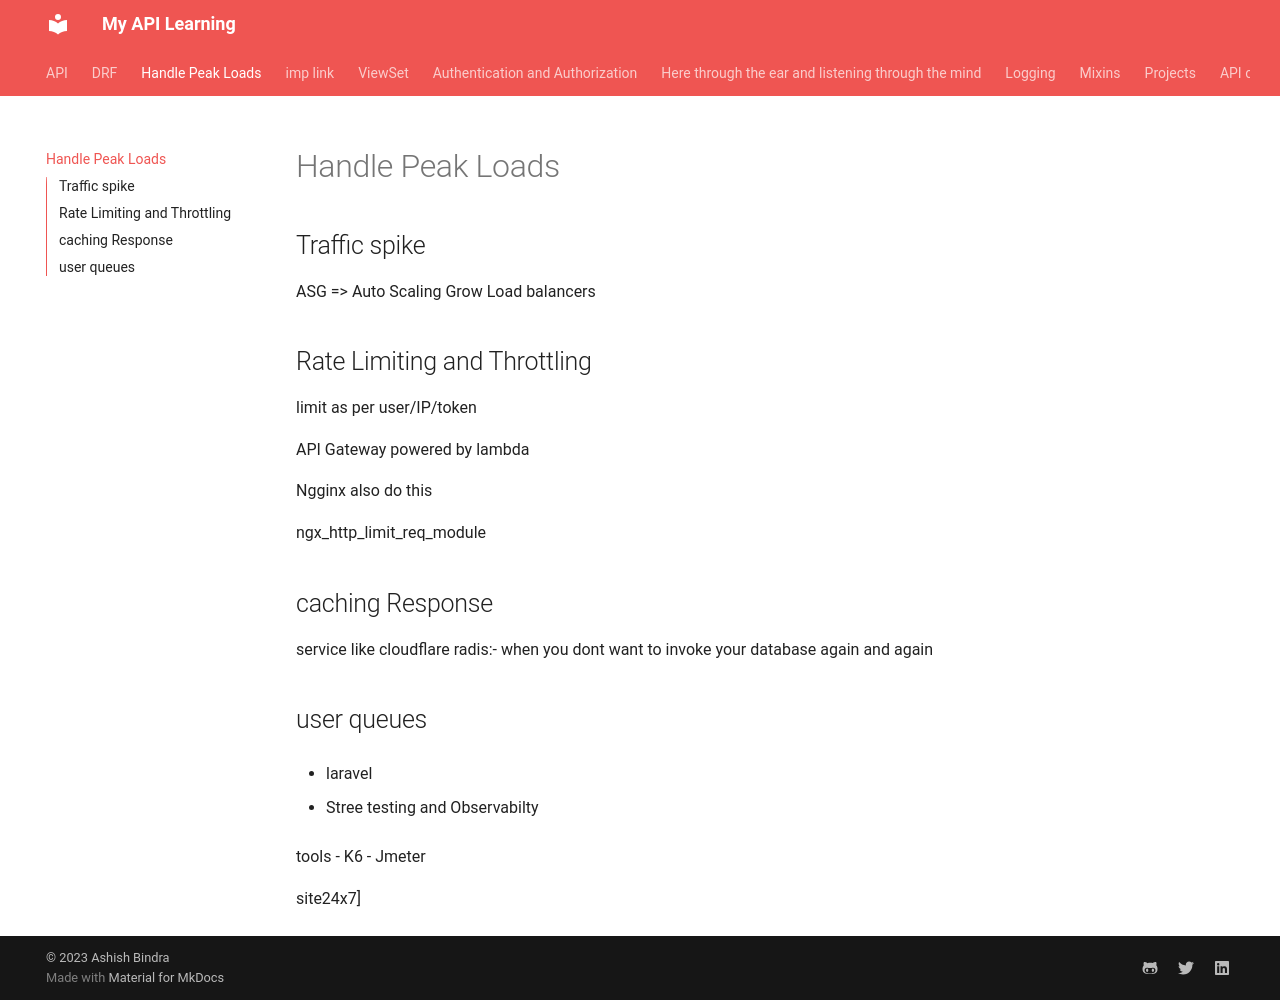

repository: ashish-bindra/learn_api · page: API_route/index.html · generator: mkdocs

# Handle Peak Loads

## Traffic spike

ASG => Auto Scaling Grow
Load balancers

## Rate Limiting and Throttling

limit as per user/IP/token

API Gateway powered by lambda

Ngginx also do this

ngx_http_limit_req_module

## caching Response

service like cloudflare
radis:- when you dont want to invoke your database again and again

## user queues

- laravel

4. Stree testing and Observabilty

tools
- K6
- Jmeter


 site24x7]
